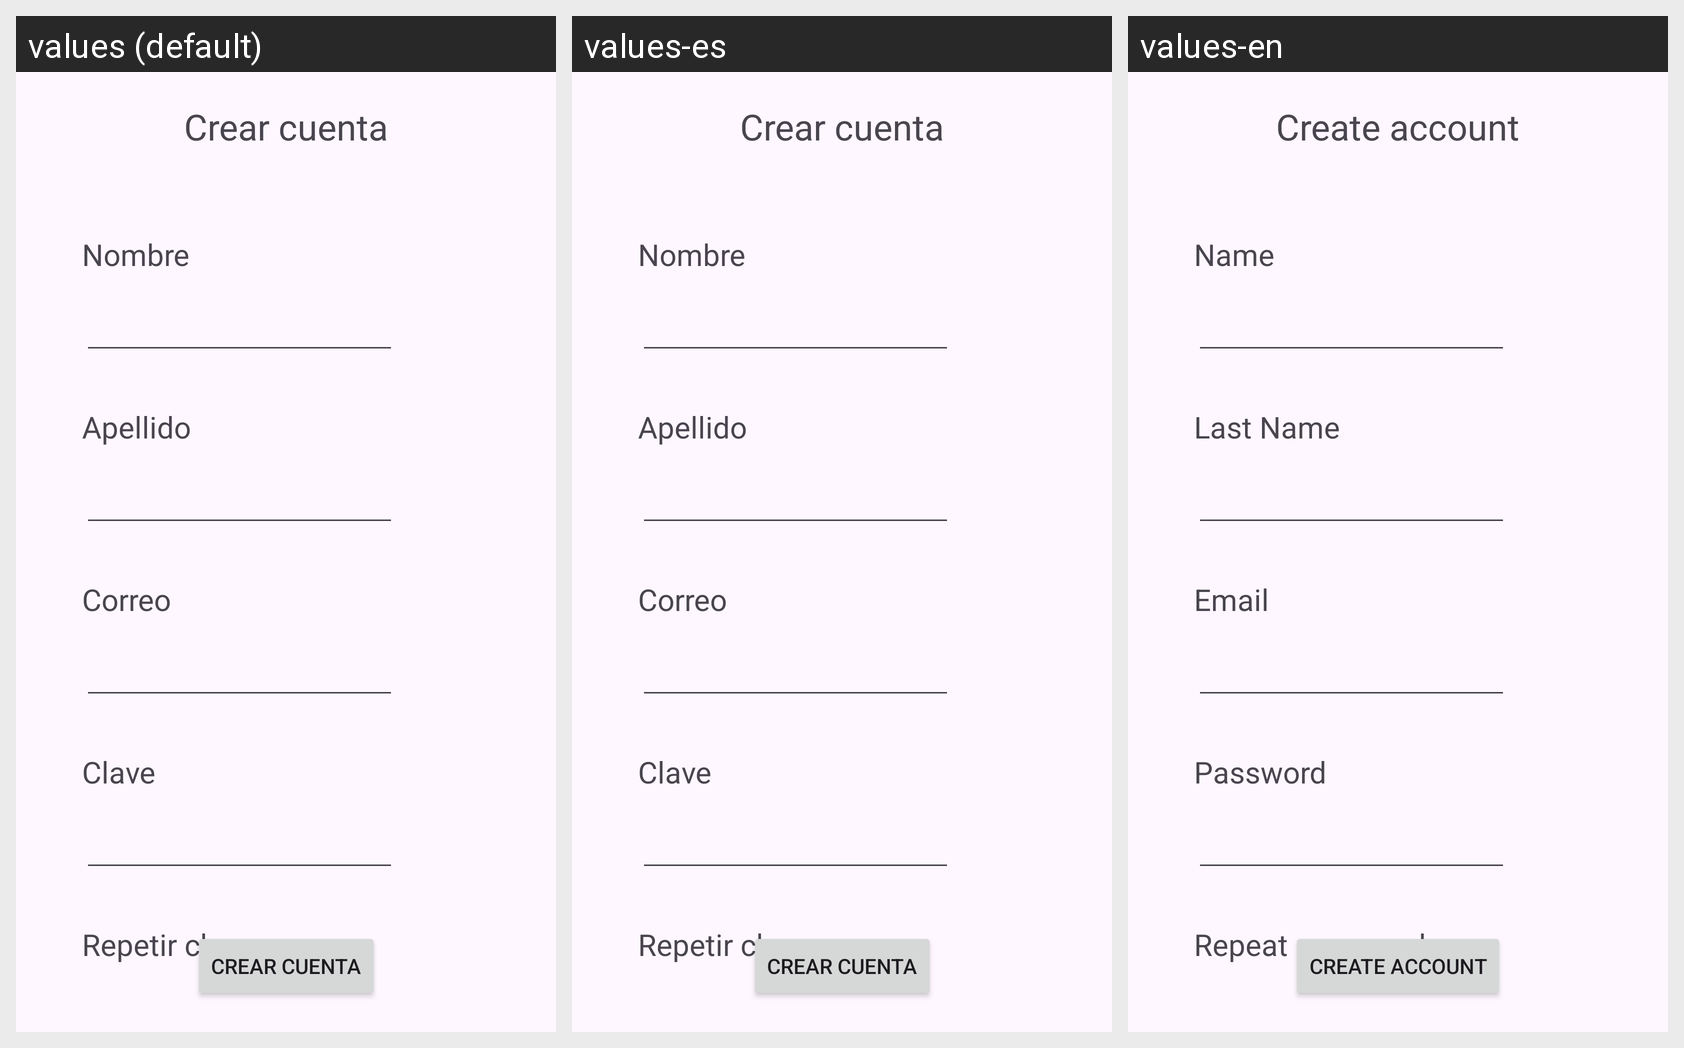

Translations of the strings shown on this Android screen, per locale in the grid:
Android screen res/layout/activity_crear_cuenta.xml rendered under 3 locales, left to right: values (default), values-es, values-en. Device: Nexus 5 (rendered at 1080×1920; each locale shown at half size, 540×960, under a caption strip naming it); theme Theme.MIRefri.
Strings drawn on this screen, with the default value and each locale's value (text and hints the layout hard-codes appear in the picture but are not listed):

LICrear
  values: Crear cuenta
  values-es: Crear cuenta
  values-en: Create account

LICorreo
  values: Correo
  values-es: Correo
  values-en: Email

LIClave
  values: Clave
  values-es: Clave
  values-en: Password

LINombre
  values: Nombre
  values-es: Nombre
  values-en: Name

LIRepClave
  values: Repetir clave
  values-es: Repetir clave
  values-en: Repeat password

LIApellido
  values: Apellido
  values-es: Apellido
  values-en: Last Name

LICrearCuenta
  values: Crear cuenta
  values-es: Crear cuenta
  values-en: Create account
